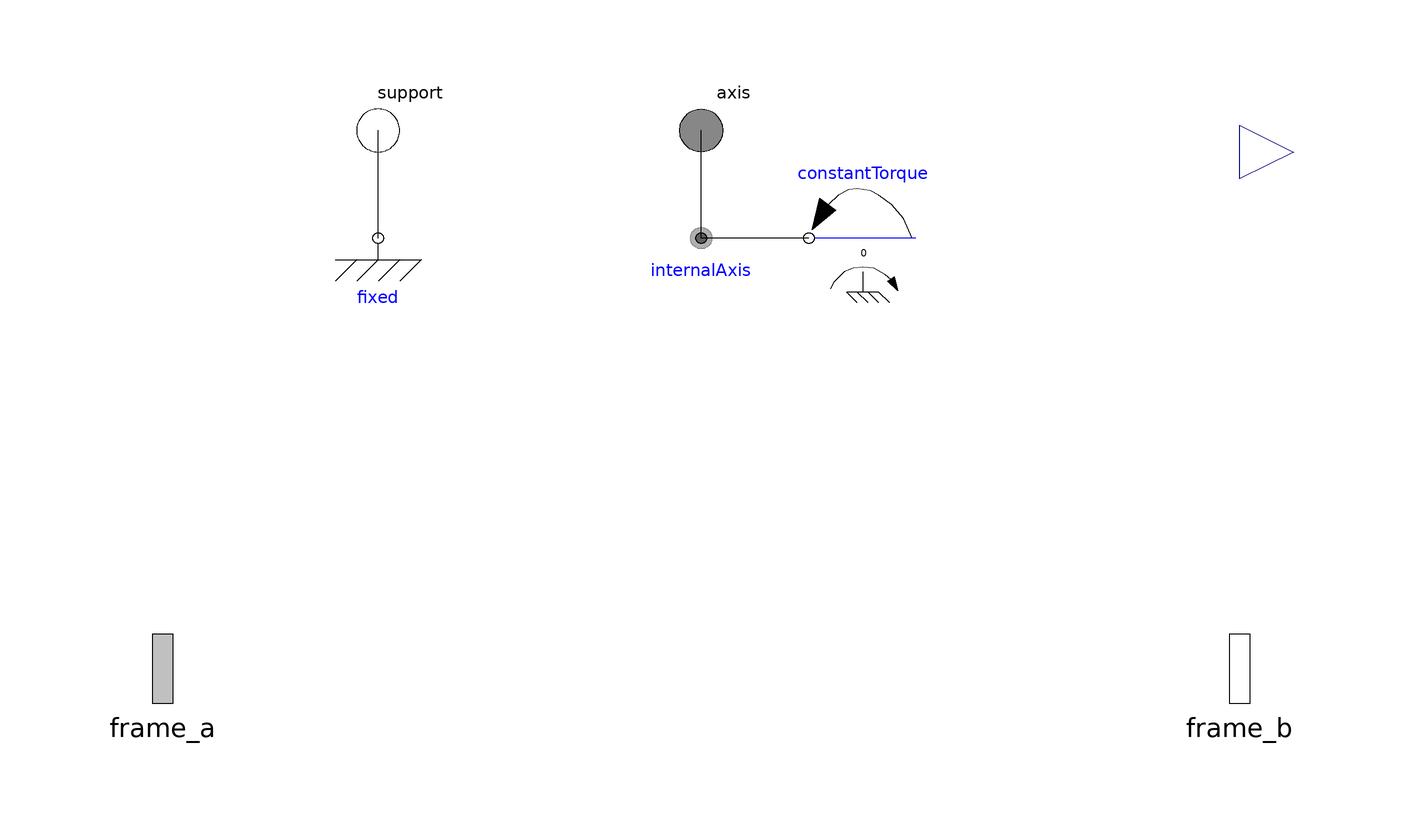

Above is the diagram view of the following Modelica model: its components placed by their Placement annotations and its connect equations drawn as lines.

model Revolution_zhu "Revolute joint (1 rotational degree-of-freedom, 2 potential states, optional axis flange)"
    import Modelica;
    import Modelica.Mechanics.MultiBody.Frames;
    import Modelica.SIunits;
    Modelica.Mechanics.Rotational.Interfaces.Flange_a axis if useAxisFlange "1-dim. rotational flange that drives the joint" annotation(
      Placement(transformation(extent = {{10, 90}, {-10, 110}})));
    Modelica.Mechanics.Rotational.Interfaces.Flange_b support if useAxisFlange "1-dim. rotational flange of the drive support (assumed to be fixed in the world frame, NOT in the joint)" annotation(
      Placement(transformation(extent = {{-70, 90}, {-50, 110}})));
    Modelica.Mechanics.MultiBody.Interfaces.Frame_a frame_a "Coordinate system fixed to the joint with one cut-force and cut-torque" annotation(
      Placement(transformation(extent = {{-116, -16}, {-84, 16}})));
    Modelica.Mechanics.MultiBody.Interfaces.Frame_b frame_b "Coordinate system fixed to the joint with one cut-force and cut-torque" annotation(
      Placement(transformation(extent = {{84, -16}, {116, 16}})));
    parameter Boolean useAxisFlange = false "= true, if axis flange is enabled" annotation(
      Evaluate = true,
      HideResult = true,
      choices(checkBox = true));
    parameter Boolean animation = true "= true, if animation shall be enabled (show axis as cylinder)";
    parameter Modelica.Mechanics.MultiBody.Types.Axis n = {0, 0, 1} "Axis of rotation resolved in frame_a (= same as in frame_b)" annotation(
      Evaluate = true);
    constant SIunits.Angle phi_offset = 0 "Relative angle offset (angle = phi_offset + phi)";
    parameter SIunits.Distance cylinderLength = world.defaultJointLength "Length of cylinder representing the joint axis" annotation(
      Dialog(tab = "Animation", group = "if animation = true", enable = animation));
    parameter SIunits.Distance cylinderDiameter = world.defaultJointWidth "Diameter of cylinder representing the joint axis" annotation(
      Dialog(tab = "Animation", group = "if animation = true", enable = animation));
    input Modelica.Mechanics.MultiBody.Types.Color cylinderColor = Modelica.Mechanics.MultiBody.Types.Defaults.JointColor "Color of cylinder representing the joint axis" annotation(
      Dialog(colorSelector = true, tab = "Animation", group = "if animation = true", enable = animation));
    input Modelica.Mechanics.MultiBody.Types.SpecularCoefficient specularCoefficient = world.defaultSpecularCoefficient "Reflection of ambient light (= 0: light is completely absorbed)" annotation(
      Dialog(tab = "Animation", group = "if animation = true", enable = animation));
    parameter StateSelect stateSelect = StateSelect.prefer "Priority to use joint angle phi and w=der(phi) as states" annotation(
      Dialog(tab = "Advanced"));
    SIunits.Angle phi(start = 0, final stateSelect = stateSelect) "Relative rotation angle from frame_a to frame_b" annotation(
      unassignedMessage = "
  The rotation angle phi of a revolute joint cannot be determined.
  Possible reasons:
  - A non-zero mass might be missing on either side of the parts
  connected to the revolute joint.
  - Too many StateSelect.always are defined and the model
  has less degrees of freedom as specified with this setting
  (remove all StateSelect.always settings).
  ");
    SIunits.AngularVelocity w(start = 0, stateSelect = stateSelect) "First derivative of angle phi (relative angular velocity)";
    SIunits.AngularAcceleration a(start = 0) "Second derivative of angle phi (relative angular acceleration)";
    SIunits.Torque tau "Driving torque in direction of axis of rotation";
    SIunits.Angle angle "= phi_offset + phi";
    Modelica.Blocks.Interfaces.RealOutput outphi annotation(
      Placement(visible = true, transformation(origin = {110, 96}, extent = {{-10, -10}, {10, 10}}, rotation = 0), iconTransformation(origin = {110, 96}, extent = {{-10, -10}, {10, 10}}, rotation = 0)));
  protected
    outer Modelica.Mechanics.MultiBody.World world;
    parameter Real e[3](each final unit = "1") = Modelica.Math.Vectors.normalizeWithAssert(n) "Unit vector in direction of rotation axis, resolved in frame_a (= same as in frame_b)";
    Modelica.Mechanics.MultiBody.Frames.Orientation R_rel "Relative orientation object from frame_a to frame_b or from frame_b to frame_a";
    Modelica.Mechanics.MultiBody.Visualizers.Advanced.Shape cylinder(shapeType = "cylinder", color = cylinderColor, specularCoefficient = specularCoefficient, length = cylinderLength, width = cylinderDiameter, height = cylinderDiameter, lengthDirection = e, widthDirection = {0, 1, 0}, r_shape = -e * (cylinderLength / 2), r = frame_a.r_0, R = frame_a.R) if world.enableAnimation and animation;
  protected
    Modelica.Mechanics.Rotational.Components.Fixed fixed "support flange is fixed to ground" annotation(
      Placement(transformation(extent = {{-70, 70}, {-50, 90}})));
    Modelica.Mechanics.Rotational.Interfaces.InternalSupport internalAxis(tau = tau) annotation(
      Placement(transformation(extent = {{-10, 90}, {10, 70}})));
    Modelica.Mechanics.Rotational.Sources.ConstantTorque constantTorque(tau_constant = 0) if not useAxisFlange annotation(
      Placement(transformation(extent = {{40, 70}, {20, 90}})));
  equation
    Connections.branch(frame_a.R, frame_b.R);
    assert(cardinality(frame_a) > 0, "Connector frame_a of revolute joint is not connected");
    assert(cardinality(frame_b) > 0, "Connector frame_b of revolute joint is not connected");
    angle = phi_offset + phi;
    w = der(phi);
    a = der(w);
// relationships between quantities of frame_a and of frame_b
    frame_b.r_0 = frame_a.r_0;
    if Connections.rooted(frame_a.R) then
      R_rel = Frames.planarRotation(e, phi_offset + phi, w);
      frame_b.R = Frames.absoluteRotation(frame_a.R, R_rel);
      frame_a.f = -Frames.resolve1(R_rel, frame_b.f);
      frame_a.t = -Frames.resolve1(R_rel, frame_b.t);
    else
      R_rel = Frames.planarRotation(-e, phi_offset + phi, w);
      frame_a.R = Frames.absoluteRotation(frame_b.R, R_rel);
      frame_b.f = -Frames.resolve1(R_rel, frame_a.f);
      frame_b.t = -Frames.resolve1(R_rel, frame_a.t);
    end if;
// d'Alemberts principle
    tau = -frame_b.t * e;
// Connection to internal connectors
    phi = internalAxis.phi;
    phi = outphi;
    connect(fixed.flange, support) annotation(
      Line(points = {{-60, 80}, {-60, 100}}));
    connect(internalAxis.flange, axis) annotation(
      Line(points = {{0, 80}, {0, 100}}));
    connect(constantTorque.flange, internalAxis.flange) annotation(
      Line(points = {{20, 80}, {0, 80}}));
    annotation(
      Icon(coordinateSystem(initialScale = 0.1), graphics = {Rectangle(lineColor = {64, 64, 64}, fillColor = {255, 255, 255}, fillPattern = FillPattern.HorizontalCylinder, extent = {{-100, -60}, {-30, 60}}, radius = 10), Rectangle(lineColor = {64, 64, 64}, fillColor = {255, 255, 255}, fillPattern = FillPattern.HorizontalCylinder, extent = {{30, -60}, {100, 60}}, radius = 10), Rectangle(lineColor = {64, 64, 64}, extent = {{-100, 60}, {-30, -60}}, radius = 10), Rectangle(lineColor = {64, 64, 64}, extent = {{30, 60}, {100, -60}}, radius = 10), Text(lineColor = {128, 128, 128}, extent = {{-90, 14}, {-54, -11}}, textString = "a"), Text(lineColor = {128, 128, 128}, extent = {{51, 11}, {87, -14}}, textString = "b"), Line(visible = false, points = {{-20, 80}, {-20, 60}}), Line(visible = false, points = {{20, 80}, {20, 60}}), Rectangle(visible = false, fillColor = {192, 192, 192}, fillPattern = FillPattern.VerticalCylinder, extent = {{-10, 100}, {10, 50}}), Polygon(visible = false, lineColor = {64, 64, 64}, fillColor = {192, 192, 192}, fillPattern = FillPattern.Solid, points = {{-10, 30}, {10, 30}, {30, 50}, {-30, 50}, {-10, 30}}), Rectangle(lineColor = {64, 64, 64}, fillColor = {192, 192, 192}, fillPattern = FillPattern.Solid, extent = {{-30, 11}, {30, -10}}), Polygon(visible = false, lineColor = {64, 64, 64}, fillColor = {192, 192, 192}, fillPattern = FillPattern.Solid, points = {{10, 30}, {30, 50}, {30, -50}, {10, -30}, {10, 30}}), Text(extent = {{-150, -110}, {150, -80}}, textString = "n=%n"), Text(visible = false, lineColor = {0, 0, 255}, extent = {{-150, -155}, {150, -115}}, textString = "%name"), Line(visible = false, points = {{-20, 70}, {-60, 70}, {-60, 60}}), Line(visible = false, points = {{20, 70}, {50, 70}, {50, 60}}), Line(visible = false, points = {{-90, 100}, {-30, 100}}), Line(visible = false, points = {{-30, 100}, {-50, 80}}), Line(visible = false, points = {{-49, 100}, {-70, 80}}), Line(visible = false, points = {{-70, 100}, {-90, 80}}), Text(visible = false, origin = {-42, 2}, lineColor = {0, 0, 255}, extent = {{-150, 70}, {150, 110}}, textString = "%name")}),
      Documentation(info = "<html>
  
  <p>
  Joint where frame_b rotates around axis n which is fixed in frame_a.
  The two frames coincide when the rotation angle \"phi = 0\".
  </p>
  
  <p>
  Optionally, two additional 1-dimensional mechanical flanges
  (flange \"axis\" represents the driving flange and
  flange \"support\" represents the bearing) can be enabled via
  parameter <strong>useAxisFlange</strong>. The enabled axis flange can be
  driven with elements of the
  <a href=\"modelica://Modelica.Mechanics.Rotational\">Modelica.Mechanics.Rotational</a>
  library.
  
  </p>
  
  <p>
  In the \"Advanced\" menu it can be defined via parameter <strong>stateSelect</strong>
  that the rotation angle \"phi\" and its derivative shall be definitely
  used as states by setting stateSelect=StateSelect.always.
  Default is StateSelect.prefer to use the joint angle and its
  derivative as preferred states. The states are usually selected automatically.
  In certain situations, especially when closed kinematic loops are present,
  it might be slightly more efficient, when using the StateSelect.always setting.
  </p>
  <p>
  If a <strong>planar loop</strong> is present, e.g., consisting of 4 revolute joints
  where the joint axes are all parallel to each other, then there is no
  longer a unique mathematical solution and the symbolic algorithms will
  fail. Usually, an error message will be printed pointing out this
  situation. In this case, one revolute joint of the loop has to be replaced
  by a Joints.RevolutePlanarLoopConstraint joint. The
  effect is that from the 5 constraints of a usual revolute joint,
  3 constraints are removed and replaced by appropriate known
  variables (e.g., the force in the direction of the axis of rotation is
  treated as known with value equal to zero; for standard revolute joints,
  this force is an unknown quantity).
  </p>
  
  <p>
  In the following figure the animation of a revolute
  joint is shown. The light blue coordinate system is
  frame_a and the dark blue coordinate system is
  frame_b of the joint. The black arrow is parameter
  vector \"n\" defining the translation axis
  (here: n = {0,0,1}, phi.start = 45<sup>o</sup>).
  </p>
  
  <p>
  <img src=\"modelica://Modelica/Resources/Images/Mechanics/MultiBody/Joints/Revolute.png\">
  </p>
  
  </html>"));
  end Revolution_zhu;